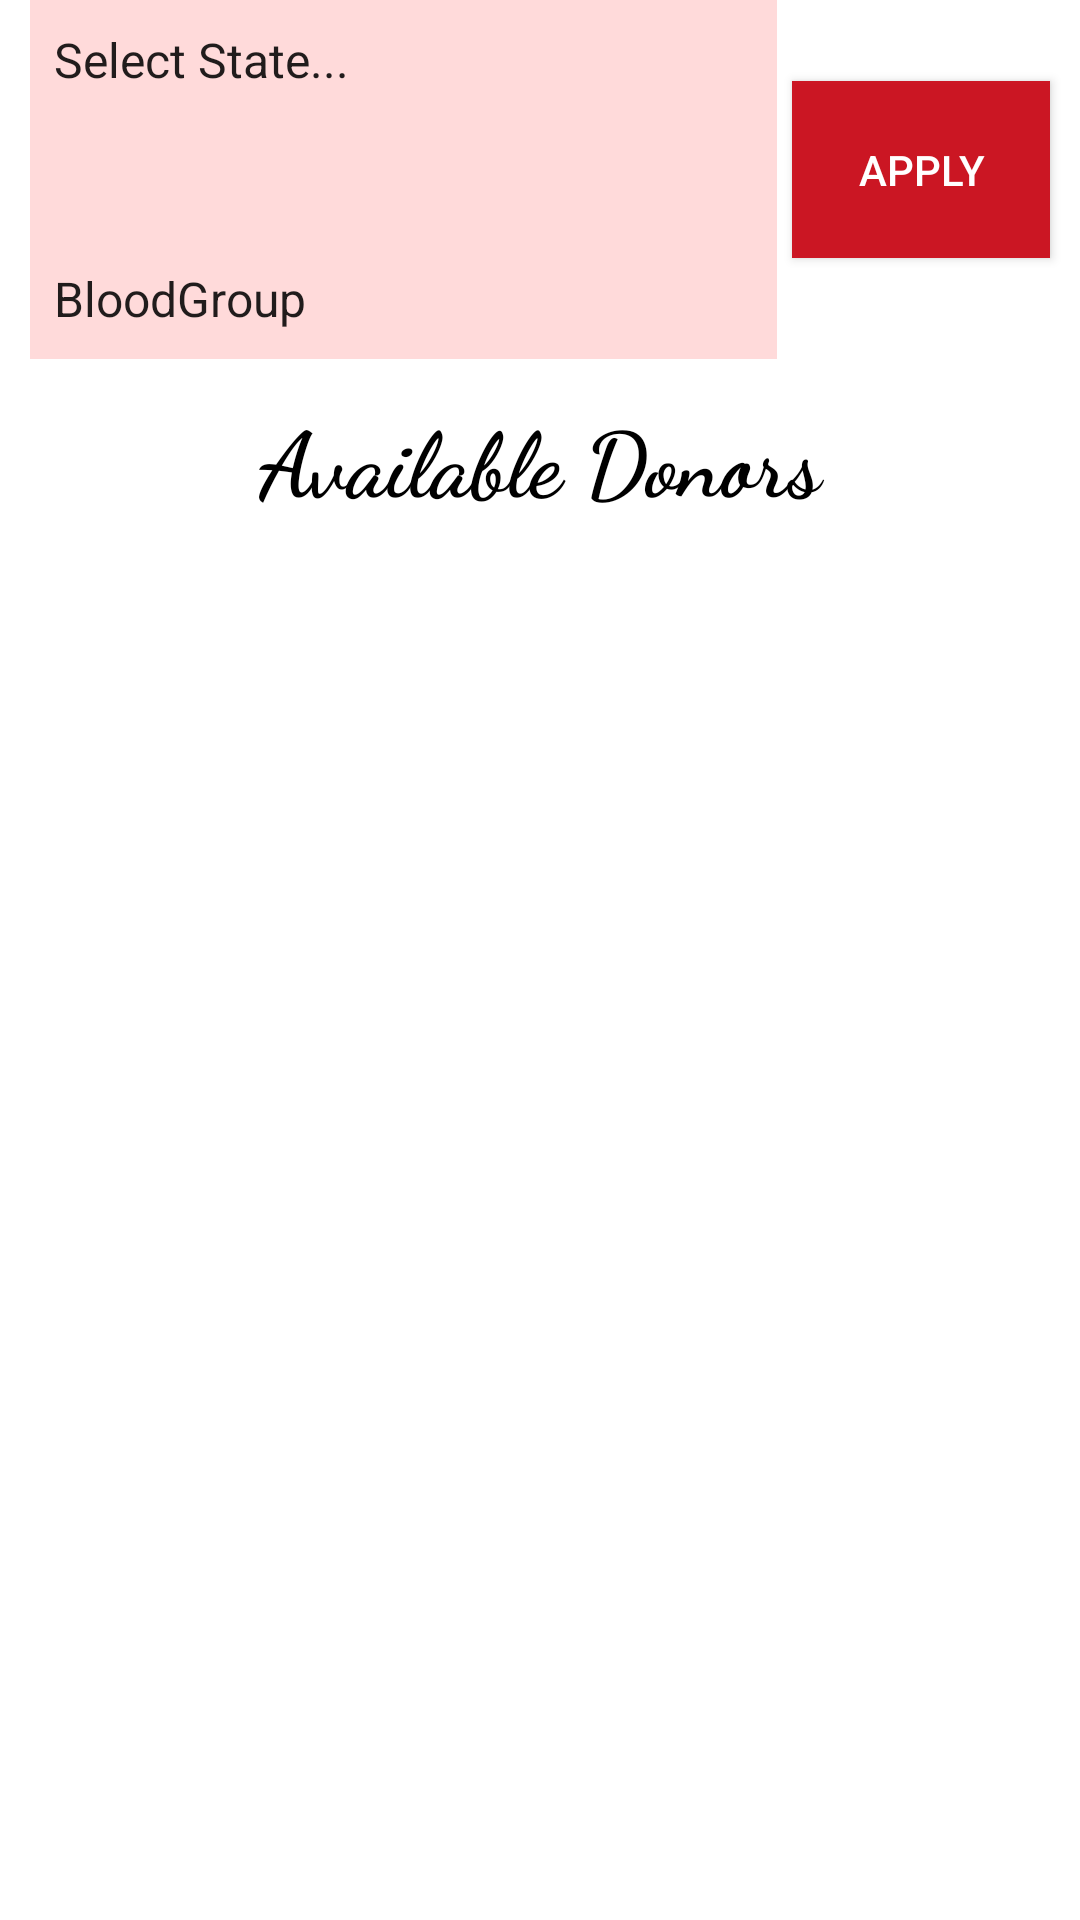

Reconstruct the res/layout file that produces this screen, plus the resources it refers to.
<!-- AndroidManifest.xml: application theme AppTheme -->
<!-- res/layout/activity_view_donors.xml -->
<?xml version="1.0" encoding="utf-8"?>
<RelativeLayout xmlns:android="http://schemas.android.com/apk/res/android"
    xmlns:app="http://schemas.android.com/apk/res-auto"
    xmlns:tools="http://schemas.android.com/tools"
    android:layout_width="match_parent"
    android:layout_height="match_parent"
    android:background="#fff"
    tools:context=".ViewDonorsActivity">

    <Spinner
        android:id="@+id/spChState"
        android:layout_width="249dp"
        android:layout_height="40dp"
        android:layout_alignParentStart="true"
        android:layout_alignParentTop="true"
        android:layout_marginLeft="10dp"
        android:background="#FFDADA"
        android:entries="@array/state_names" />

    <Spinner
        android:id="@+id/spChDistrict"
        android:layout_width="249dp"
        android:layout_height="40dp"
        android:layout_alignStart="@+id/spChState"
        android:layout_below="@+id/spChState"
        android:background="#FFDADA" />

    <Spinner
        android:id="@+id/spChBlood"
        android:layout_width="249dp"
        android:layout_height="40dp"
        android:layout_above="@+id/textView3"
        android:layout_alignStart="@+id/spChState"
        android:layout_marginBottom="-120dp"
        android:background="#FFDADA"
        android:entries="@array/blood_groups" />

    <TextView
        android:id="@+id/textView3"
        android:layout_width="match_parent"
        android:layout_height="60dp"
        android:layout_alignParentStart="true"
        android:layout_alignParentTop="true"
        android:layout_marginTop="122dp"
        android:background="#fff"
        android:fontFamily="cursive"
        android:padding="10dp"
        android:text="Available Donors"
        android:textAlignment="center"
        android:textColor="#000"
        android:textSize="30dp"
        android:textStyle="bold" />

    <Button
        android:id="@+id/btnApply"
        android:layout_width="114dp"
        android:layout_height="59dp"
        android:layout_alignParentTop="true"
        android:layout_below="@+id/spChState"
        android:layout_marginLeft="5dp"
        android:textColor="#fff"
        android:layout_marginRight="10dp"
        android:layout_marginTop="27dp"

        android:layout_toEndOf="@+id/spChState"
        android:background="@color/colorPrimary"
        android:text="Apply" />

    <ListView
        android:id="@+id/liDonors"
        android:layout_width="match_parent"
        android:layout_height="wrap_content"

        android:layout_alignParentStart="true"
        android:layout_marginTop="182dp"
        android:background="#FFDADA"
        android:divider="@color/colorAccent"
        android:dividerHeight="1.5dp"
        android:paddingLeft="10dp"
        android:paddingRight="10dp" />
</RelativeLayout>
<!-- resources referenced by this layout -->
<resources>
  <array name="blood_groups">
          <item>BloodGroup</item>
          <item>A+</item>
          <item>A-</item>
          <item>B+</item>
          <item>B-</item>
          <item>AB+</item>
          <item>AB-</item>
          <item>O+</item>
          <item>O-</item>
      </array>
  <string-array name="state_names">
          <item>Select State...</item>
          <item>Andaman and Nicobar Islands</item>
          <item>Andhra Pradesh</item>
          <item>Arunachal Pradesh</item>
          <item>Assam</item>
          <item>Bihar</item>
          <item>Chandigarh</item>
          <item>Chhattisgarh</item>
          <item>Dadra and Nagar Haveli</item>
          <item>Daman and Diu</item>
          <item>Delhi</item>
          <item>Goa</item>
          <item>Gujarat</item>
          <item>Haryana</item>
          <item>Himachal Pradesh</item>
          <item>Jammu and Kashmir</item>
          <item>Jharkhand</item>
          <item>Karnataka</item>
          <item>Kerala</item>
          <item>Lakshadweep</item>
          <item>Madhya Pradesh</item>
          <item>Maharashtra</item>
          <item>Manipur</item>
          <item>Meghalaya</item>
          <item>Mizoram</item>
          <item>Nagaland</item>
          <item>Odisha</item>
          <item>Puducherry</item>
          <item>Punjab</item>
          <item>Rajasthan</item>
          <item>Sikkim</item>
          <item>Tamil Nadu</item>
          <item>Telangana</item>
          <item>Tripura</item>
          <item>Uttar Pradesh</item>
          <item>Uttarakhand</item>
          <item>West Bengal</item>
  
      </string-array>
  <color name="colorAccent">#ba1629</color>
  <color name="colorPrimary">#fbcc1421</color>
  <style name="AppTheme" parent="Theme.AppCompat.Light">
          
          <item name="colorPrimary">@color/colorPrimary</item>
          <item name="colorPrimaryDark">@color/colorPrimaryDark</item>
          <item name="colorAccent">@color/colorAccent</item>
  
      </style>
  <color name="colorPrimaryDark">#8B0000</color>
</resources>
